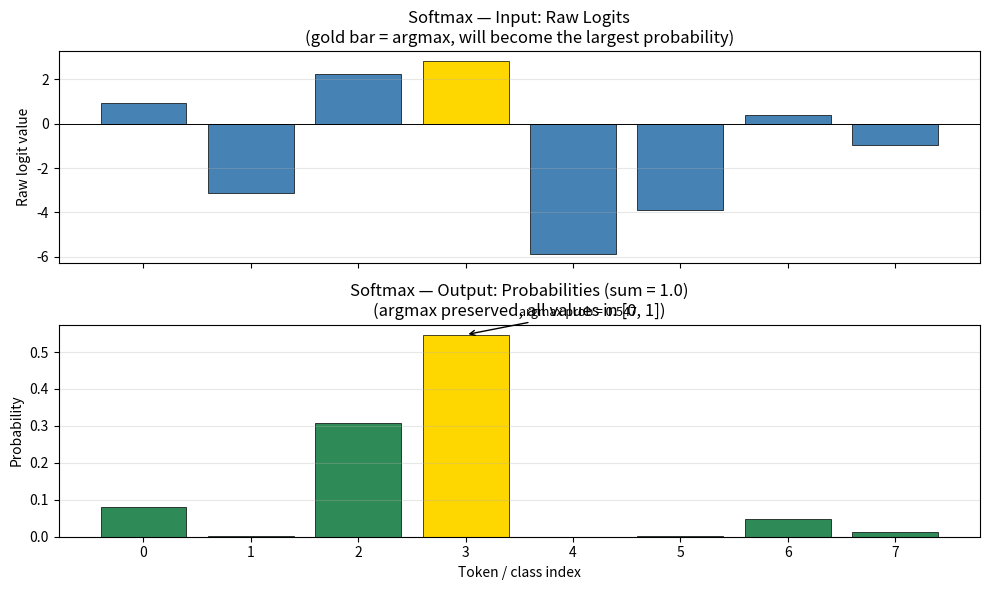
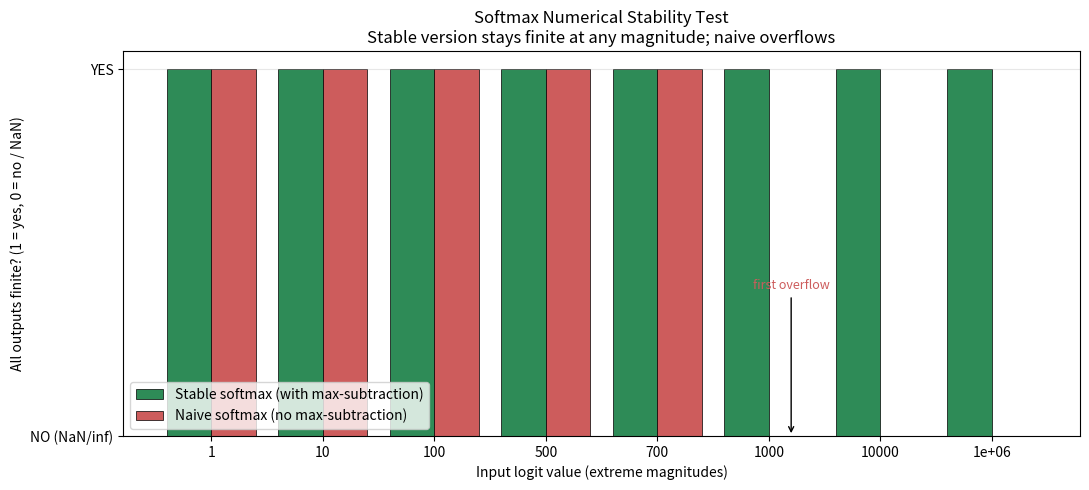

These figures' Python source, in order:
"""
Author: Awase Khirni Syed
Copyright 2025 β ORI Inc.Canada All Rights Reserved.

ELIM5
Softmax is like a contest where every contestant (a number) raises their hand to a certain height. We then measure each hand's height as a fraction of the total height of all hands combined. So instead of raw heights like [10, 5, 1], we get percentages [~0.99, ~0.006, ~0.0001] that always add up to 100%. This lets us talk about probabilities instead of raw scores. The one clever trick: before measuring, we secretly lower every hand by the same amount (the tallest hand's height) so that the tallest ends up at exactly zero — this stops any hand from being so tall that it overflows the measuring tape.



softmax.py
==========================
Inspect and visualize the Softmax function.


input
A 1-D Numpy array of real-valued logits
a deterministic vecor of 8 values generated with seed=42 (reproduceability)

outcome

output values are all in [0,1]
Output values sum to 1.0 exactly (within 1e-6 tolerance).
The index of the maximum input equals the index of the maximum output (argmax preserved).
For extreme inputs (logits ~ 1e6), the stable implementation produces finite probabilities; the naive implementation (without max-subtraction) overflows to NaN.


Educational objectives:
    - See, step by step, how raw logits become probabilities.
    - Verify the four mathematical guarantees of softmax:
        (1) all outputs are in [0, 1]
        (2) outputs sum to exactly 1
        (3) argmax(input) == argmax(output)
        (4) numerical stability under extreme inputs
    - Empirically demonstrate WHY subtracting max(x) matters by comparing
      to a naive (overflow-prone) implementation.

Design principles:
    - Single Responsibility: SoftmaxInspector computes & verifies;
      SoftmaxPlotter renders.
    - DRY: one softmax implementation reused across all tests.
    - Reproducibility: every random op seeded.

install pacakages
pip3 install numpy>=1.24, matplotlib>=3.7

"""
from __future__ import annotations

from dataclasses import dataclass, field
from typing import List, Optional
import numpy as np
import matplotlib.pyplot as plt


# ============================================================================
# 1. SOFTMAX IMPLEMENTATION (stable + naive for comparison)
# ============================================================================

class Softmax:
    """Numerically stable softmax along the last axis.

    Stability trick:
        Subtract max(x) before exp() so the largest exponent is exp(0)=1.
        Without this, exp(1000) -> inf and the whole distribution becomes NaN.

    Input contract:
        x: np.ndarray of any shape. Last axis is the distribution axis.
        axis: which axis to normalize over (default: last).

    Result/outcome expected:
        np.ndarray of the same shape, values in [0, 1], sum to 1 along `axis`.

    Where used in this chapter:
        - GroupedQueryAttention: turn attention scores into weights.
        - Sampler: turn final logits into token probabilities.
    """

    @staticmethod
    def forward(x: np.ndarray, axis: int = -1) -> np.ndarray:
        """Stable softmax: subtract max BEFORE exp to prevent overflow."""
        if not isinstance(x, np.ndarray):
            raise TypeError(f"Softmax expects np.ndarray, got {type(x)}")
        if x.size == 0:
            raise ValueError("Softmax received empty array")
        x_max = np.max(x, axis=axis, keepdims=True)
        # Subtract max for stability (see class docstring).
        exp_x = np.exp(x - x_max)
        return exp_x / np.sum(exp_x, axis=axis, keepdims=True)

    @staticmethod
    def forward_naive(x: np.ndarray, axis: int = -1) -> np.ndarray:
        """UNSTABLE softmax: no max-subtraction. Used to DEMONSTRATE overflow.

        DO NOT USE IN PRODUCTION. This exists only so learners can see
        what happens without the stability trick.
        """
        exp_x = np.exp(x)
        return exp_x / np.sum(exp_x, axis=axis, keepdims=True)


# ============================================================================
# 2. CONFIGURATION
# ============================================================================

@dataclass
class SoftmaxInspectionConfig:
    """All parameters for the softmax inspection exercise.

    Attributes:
        input_size:      Length of the standard input logits vector.
        input_scale:     Std-dev of the random input logits.
        extreme_values:  Logits used to stress-test numerical stability.
        seed:            RNG seed for reproducible inputs.
    """
    input_size: int = 8
    input_scale: float = 3.0
    extreme_values: List[float] = field(
        default_factory=lambda: [1.0, 10.0, 100.0, 500.0, 700.0, 1000.0, 1e4, 1e6]
    )
    seed: int = 42


# ============================================================================
# 3. INSPECTOR
# ============================================================================

class SoftmaxInspector:
    """Applies softmax to inputs, verifies its mathematical properties."""

    def __init__(self, config: SoftmaxInspectionConfig):
        self.config = config
        self.rng = np.random.default_rng(config.seed)
        # Build a deterministic input vector for the "standard" demo.
        self.input_logits = (self.rng.standard_normal(config.input_size)
                              * config.input_scale).astype(np.float32)

    # ----- the four mathematical guarantees -----

    def verify_all_outputs_in_unit_interval(self, probs: np.ndarray) -> dict:
        """Property (1): every output value must lie in [0, 1]."""
        return {
            "test": "all outputs in [0, 1]",
            "min_value": float(probs.min()),
            "max_value": float(probs.max()),
            "passed": bool(0.0 <= probs.min() and probs.max() <= 1.0),
        }

    def verify_outputs_sum_to_one(self, probs: np.ndarray) -> dict:
        """Property (2): outputs must sum to exactly 1 along the distribution axis."""
        total = float(probs.sum())
        return {
            "test": "outputs sum to 1",
            "sum": total,
            "tolerance": 1e-6,
            "passed": bool(abs(total - 1.0) < 1e-6),
        }

    def verify_argmax_preserved(self, logits: np.ndarray, probs: np.ndarray) -> dict:
        """Property (3): the largest input maps to the largest output."""
        return {
            "test": "argmax(input) == argmax(output)",
            "argmax_input": int(np.argmax(logits)),
            "argmax_output": int(np.argmax(probs)),
            "passed": bool(np.argmax(logits) == np.argmax(probs)),
        }

    def verify_stability_under_extreme_inputs(self) -> dict:
        """Property (4): stable softmax stays finite; naive softmax overflows."""
        # We feed each extreme value as a single-element "logit" alongside a 0
        # so the softmax has something to compare to.
        stable_results = []
        naive_results = []
        for v in self.config.extreme_values:
            pair = np.array([v, 0.0], dtype=np.float64)
            stable = Softmax.forward(pair)
            naive = Softmax.forward_naive(pair)
            stable_results.append({
                "input": v,
                "output": stable.tolist(),
                "finite": bool(np.all(np.isfinite(stable))),
            })
            naive_results.append({
                "input": v,
                "output": naive.tolist(),
                "finite": bool(np.all(np.isfinite(naive))),
            })
        stable_all_finite = all(r["finite"] for r in stable_results)
        naive_all_finite = all(r["finite"] for r in naive_results)
        return {
            "test": "numerical stability under extreme inputs",
            "stable_results": stable_results,
            "naive_results": naive_results,
            "stable_all_finite": stable_all_finite,
            "naive_all_finite": naive_all_finite,
            "passed": bool(stable_all_finite and not naive_all_finite),
        }

    def run_all_verifications(self) -> dict:
        """Run all four property checks against the standard input vector."""
        probs = Softmax.forward(self.input_logits)
        return {
            "input_logits": self.input_logits,
            "output_probs": probs,
            "tests": [
                self.verify_all_outputs_in_unit_interval(probs),
                self.verify_outputs_sum_to_one(probs),
                self.verify_argmax_preserved(self.input_logits, probs),
                self.verify_stability_under_extreme_inputs(),
            ],
        }


# ============================================================================
# 4. PLOTTER
# ============================================================================

class SoftmaxPlotter:
    """Renders the inspector's results into two figures."""

    @staticmethod
    def plot_io_transformation(input_logits: np.ndarray,
                                output_probs: np.ndarray,
                                save_path: str =
                                "fig_softmax_io_transformation.png") -> None:
        """Two-panel plot: (top) input logits, (bottom) output probabilities."""
        fig, axes = plt.subplots(2, 1, figsize=(10, 6), sharex=True)
        x = np.arange(len(input_logits))
        # Color: gold for the argmax (the "winner"), gray for the rest.
        argmax_idx = int(np.argmax(input_logits))
        colors_in = ["gold" if i == argmax_idx else "steelblue"
                     for i in range(len(input_logits))]
        colors_out = ["gold" if i == argmax_idx else "seagreen"
                      for i in range(len(output_probs))]

        axes[0].bar(x, input_logits, color=colors_in, edgecolor="black",
                     linewidth=0.5)
        axes[0].axhline(0, color="black", linewidth=0.7)
        axes[0].set_ylabel("Raw logit value")
        axes[0].set_title("Softmax — Input: Raw Logits\n"
                          "(gold bar = argmax, will become the largest probability)")
        axes[0].grid(alpha=0.3, axis="y")

        axes[1].bar(x, output_probs, color=colors_out, edgecolor="black",
                    linewidth=0.5)
        axes[1].set_xlabel("Token / class index")
        axes[1].set_ylabel("Probability")
        axes[1].set_title("Softmax — Output: Probabilities (sum = 1.0)\n"
                          "(argmax preserved, all values in [0, 1])")
        axes[1].grid(alpha=0.3, axis="y")
        # Annotate the winner's probability.
        axes[1].annotate(
            f"argmax prob = {output_probs[argmax_idx]:.3f}",
            xy=(argmax_idx, output_probs[argmax_idx]),
            xytext=(argmax_idx + 0.5, output_probs[argmax_idx] + 0.05),
            arrowprops=dict(arrowstyle="->", color="black"),
            fontsize=9,
        )

        plt.tight_layout()
        plt.savefig(save_path, dpi=120)
        print(f"Saved: {save_path}")
        plt.show()

    @staticmethod
    def plot_stability(stability_result: dict,
                        save_path: str = "fig_softmax_stability.png") -> None:
        """Bar chart comparing stable vs. naive softmax on extreme inputs.

        Shows that the stable version stays at 1.0 (no overflow) while the
        naive version degenerates to NaN at large inputs.
        """
        extreme_vals = [r["input"] for r in stability_result["stable_results"]]
        stable_finite = [1 if r["finite"] else 0
                         for r in stability_result["stable_results"]]
        naive_finite = [1 if r["finite"] else 0
                        for r in stability_result["naive_results"]]

        fig, ax = plt.subplots(figsize=(11, 5))
        x = np.arange(len(extreme_vals))
        width = 0.4
        ax.bar(x - width / 2, stable_finite, width, color="seagreen",
               label="Stable softmax (with max-subtraction)", edgecolor="black",
               linewidth=0.5)
        ax.bar(x + width / 2, naive_finite, width, color="indianred",
               label="Naive softmax (no max-subtraction)", edgecolor="black",
               linewidth=0.5)
        ax.set_xticks(x)
        ax.set_xticklabels([f"{v:g}" for v in extreme_vals])
        ax.set_xlabel("Input logit value (extreme magnitudes)")
        ax.set_ylabel("All outputs finite? (1 = yes, 0 = no / NaN)")
        ax.set_title("Softmax Numerical Stability Test\n"
                     "Stable version stays finite at any magnitude; naive overflows")
        ax.set_yticks([0, 1])
        ax.set_yticklabels(["NO (NaN/inf)", "YES"])
        ax.legend(loc="lower left")
        ax.grid(alpha=0.3, axis="y")
        # Mark the first input where naive softmax overflows.
        for i, finite in enumerate(naive_finite):
            if not finite:
                ax.annotate(
                    "first overflow",
                    xy=(i + width / 2, 0),
                    xytext=(i + width / 2, 0.4),
                    arrowprops=dict(arrowstyle="->", color="black"),
                    fontsize=9, color="indianred", ha="center",
                )
                break

        plt.tight_layout()
        plt.savefig(save_path, dpi=120)
        print(f"Saved: {save_path}")
        plt.show()


# ============================================================================
# 5. ENTRY POINT
# ============================================================================

if __name__ == "__main__":
    print("=" * 70)
    print(" Softmax Function Inspection")
    print("=" * 70)

    cfg = SoftmaxInspectionConfig()
    inspector = SoftmaxInspector(cfg)
    results = inspector.run_all_verifications()

    # Print the input/output vectors so learners can sanity-check by eye.
    print("\nInput logits:")
    print(f"  {results['input_logits'].round(3)}")
    print("\nOutput probabilities (after softmax):")
    print(f"  {results['output_probs'].round(3)}")
    print(f"  Sum = {results['output_probs'].sum():.6f}")

    # Run & pretty-print every property test.
    print("\n" + "-" * 70)
    print("Property verification tests")
    print("-" * 70)
    for t in results["tests"]:
        status = "✓ PASS" if t.get("passed") else "✗ FAIL"
        print(f"\n[{status}] {t['test']}")
        for k, v in t.items():
            if k in ("test", "passed"):
                continue
            # Truncate long nested result lists for readability.
            if isinstance(v, list) and len(v) > 4:
                print(f"    {k}: [{v[0]}, {v[1]}, ... , {v[-1]}] "
                      f"({len(v)} entries)")
            else:
                print(f"    {k}: {v}")

    # Render visualizations.
    print("\n" + "-" * 70)
    print("Generating visualizations...")
    print("-" * 70)
    SoftmaxPlotter.plot_io_transformation(
        results["input_logits"], results["output_probs"]
    )
    stability = results["tests"][3]  # the stability test
    SoftmaxPlotter.plot_stability(stability)
